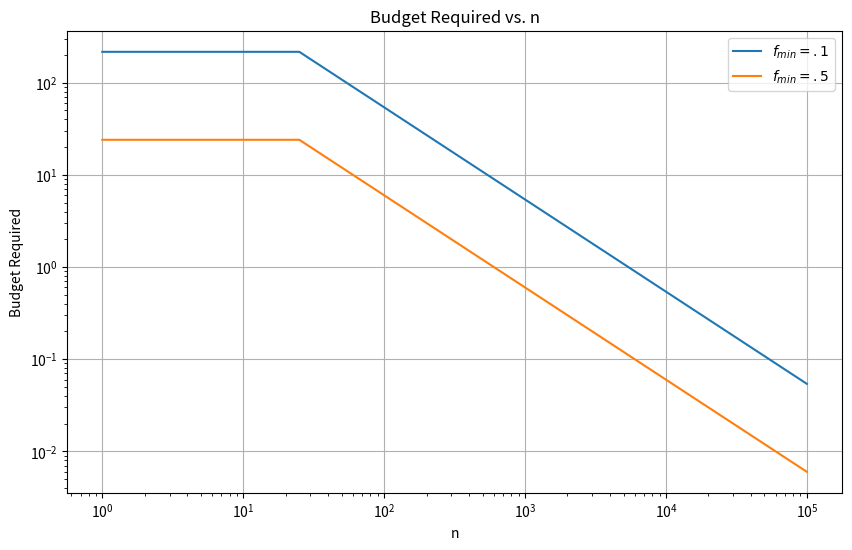

Generate this figure with matplotlib:
#This script creates charts from the analytical results of our paper 
#"Belief Elicitation from Agents with Competing Incentives."

import numpy as np
import matplotlib.pyplot as plt
from matplotlib.colors import LogNorm

def required_budget(f_min, n, l, alpha, briber_incentive):
	return briber_incentive * 12 * alpha * l**2 / (f_min * n)

def plot_heatmap_fmin():
    # Generate grids for Min Allocation Probability and L
    min_allocation_probabilities = np.arange(0, 1.01, 0.01)
    n_values = np.arange(1, 100001, 1)
    alpha_values = [(1-i)/2 for i in min_allocation_probabilities]
    l_values = [min(2*i**.5, 10) for i in n_values]
    briber_incentive = 1.

    # Prepare matrix to hold the required budget values
    budget_matrix = np.zeros((len(min_allocation_probabilities), len(n_values)))
    
    # Calculate required budget for each combination of min_allocation_probability and L
    for i, prob in enumerate(min_allocation_probabilities):
        for j, n in enumerate(n_values):
            budget_matrix[i, j] = required_budget(prob, n, l_values[j], alpha_values[i], briber_incentive)
    
    # Plotting with logarithmic color scale
    plt.figure(figsize=(10, 8))
    plt.imshow(budget_matrix, cmap='viridis', aspect='auto', 
	extent=[n_values.min(), n_values.max(), 
                       min_allocation_probabilities.max(), min_allocation_probabilities.min()],
               norm=LogNorm())  # Apply logarithmic normalization
    plt.colorbar(label='Budget Required')
    plt.title('Heat Map of Budget Required (Logarithmic Scale)')
    plt.xlabel('n')
    plt.ylabel('Min Allocation Probability $f_{min}$')
    plt.gca().invert_yaxis()  # Invert y-axis to have 0 start at the bottom
    plt.savefig('required_budget_log_scale.png')  # Save with a new name to avoid overwriting the linear scale image
    plt.show()
    plt.close()
    

    # Extract the rows for min_allocation_probability = 0.1, .5
    # Ploting budget required vs L for min_allocation_probability = 0.1
    budget_at_0_1_prob = budget_matrix[10, :]
    budget_at_0_5_prob = budget_matrix[50, :]
    plt.figure(figsize=(10, 6))
    plt.plot(n_values, budget_at_0_1_prob, linestyle='-')
    plt.plot(n_values, budget_at_0_5_prob, linestyle='-')
    plt.title('Budget Required vs. n')
    plt.xlabel('n')
    plt.ylabel('Budget Required')
    plt.legend(['$f_{min} = .1$', '$f_{min} = .5$'])
    plt.grid(True)

    # Set both axes to logarithmic scale
    plt.xscale('log')
    plt.yscale('log')

    plt.savefig('required_budget_2d.png')  # Save with a new name to avoid overwriting
    plt.show()
    # Extract the row for min_allocation_probability = 0.1
    # Since arrays are 0-indexed and the step is 0.01, 0.1 corresponds to index 10



def bounded_linear_target_decision_function(fmin, n, r):
    #This function takes an average report r and number of recommenders m,
    #then calculates the allocation based on these reports

    #0 Parameter settings
    f_bar = (1+fmin)/2
    t = .5
    epsilon = (1-fmin)/2
    alpha = epsilon
    if n <= 25: l = np.sqrt(n) / .5
    else: l = 10. 

    #1 Allocation calculation
    allocation = f_bar + np.clip(l*np.clip(r-t, -alpha, alpha),-epsilon, epsilon) #Assumes every individual report is equal to r.

    return allocation

def plot_decision_function_results():
    n_values = [1, 25]
    fmin_values = [0, 0.1, 0.5]
    r_values = np.arange(0, 1.01, 0.001)  # From 0 to 1, inclusive, with step 0.01
    plt.figure(figsize=(12, 8))
    
    # Nested loops to calculate and plot results for each combination of n and fmin
    for n in n_values:
        for fmin in fmin_values:
            allocations = [bounded_linear_target_decision_function(fmin, n, r) for r in r_values]
            plt.plot(r_values, allocations, label=f'n={n}, fmin={fmin}')
    
    # Setting the plot labels and legend
    plt.xlabel('r')
    plt.ylabel('Allocation')
    plt.title('Allocation vs. r for various values of n and f_min')
    plt.legend()
    plt.grid(True)
    plt.show()

# Execute the updated function to display the plot
#plot_decision_function_results()

plot_heatmap_fmin()


